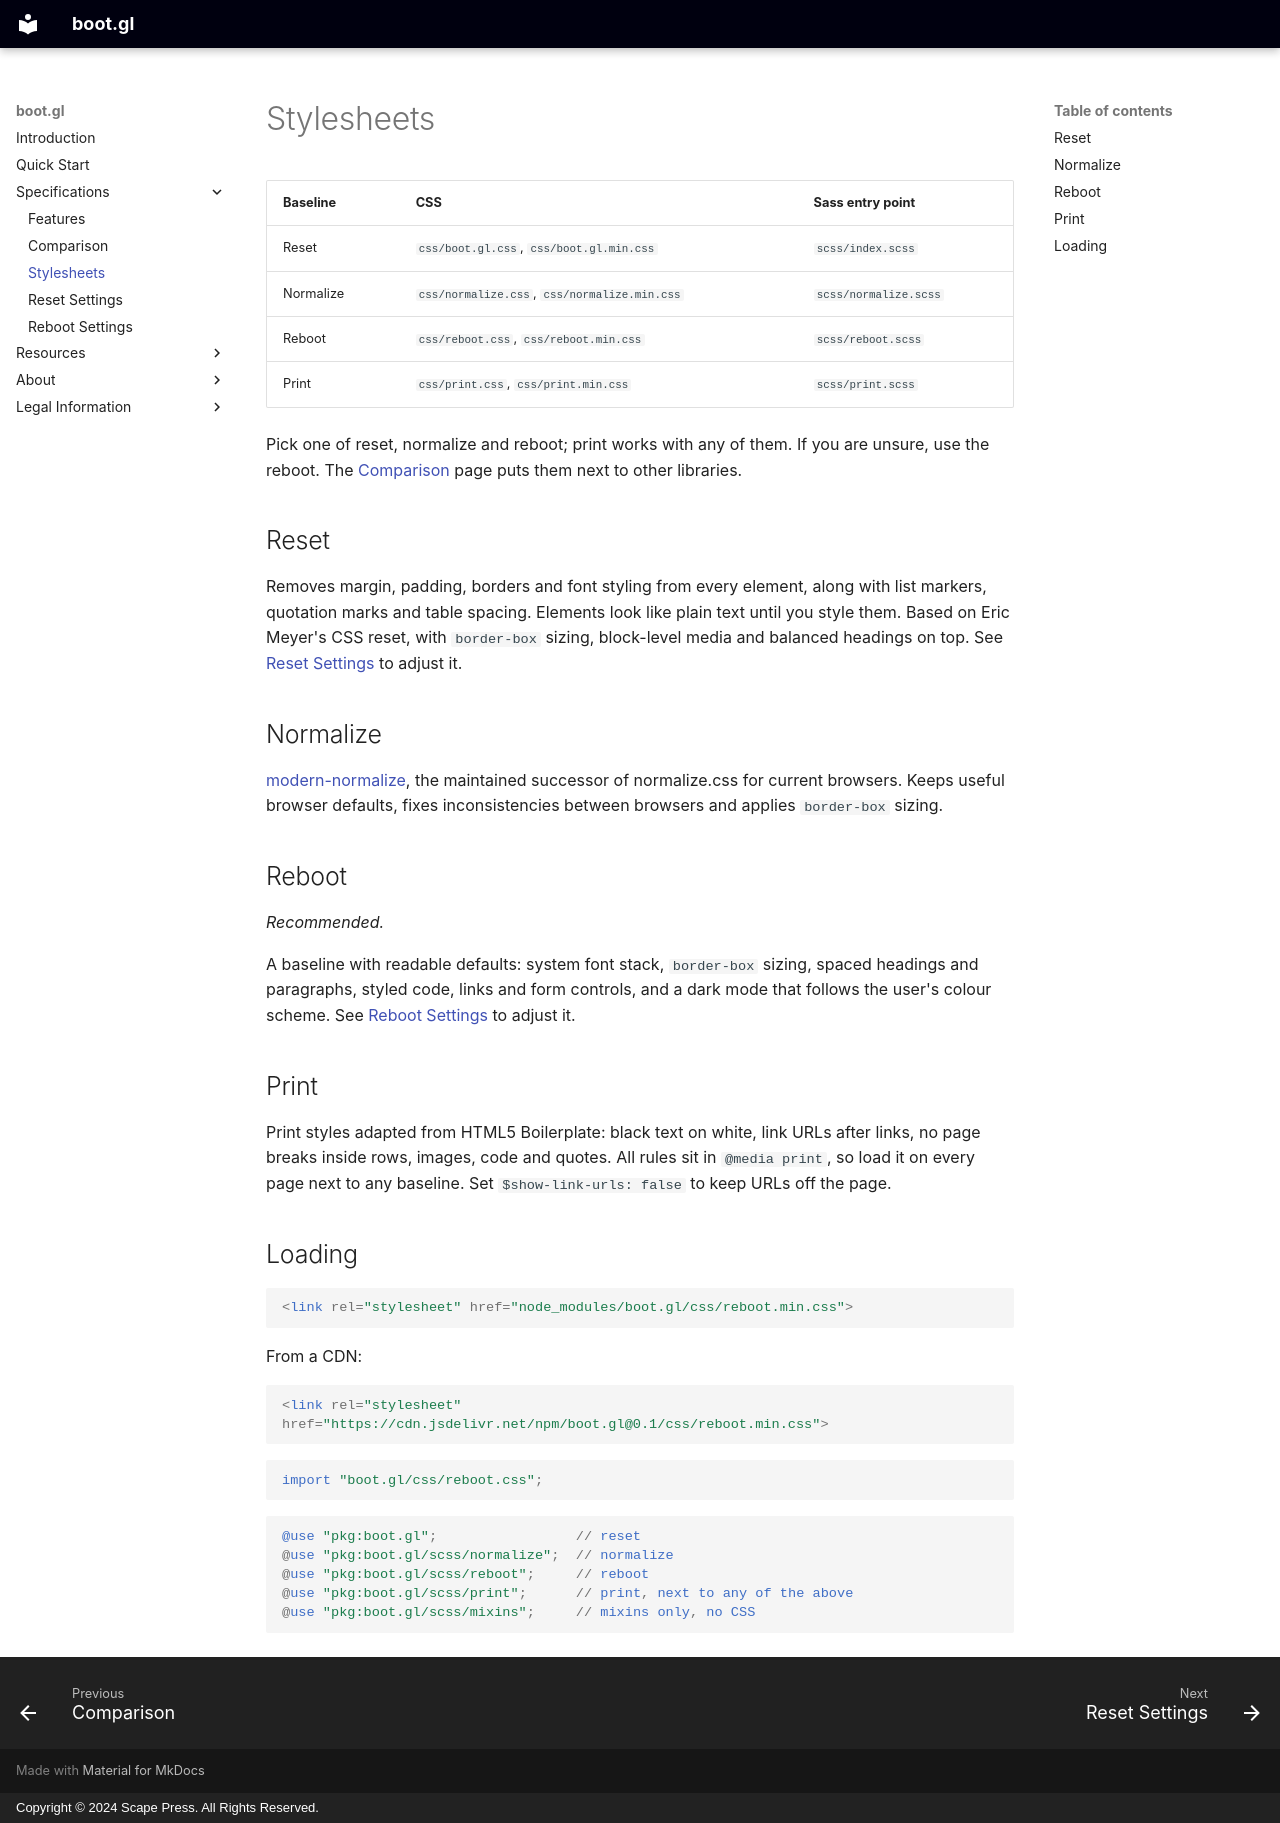

repository: stylescape/boot.gl · page: specifications/stylesheets/index.html · generator: mkdocs · copyright: Copyright © 2024 Scape Press. All Rights Reserved.

# Stylesheets

| Baseline | CSS | Sass entry point |
| --- | --- | --- |
| Reset | `css/boot.gl.css`, `css/boot.gl.min.css` | `scss/index.scss` |
| Normalize | `css/normalize.css`, `css/normalize.min.css` | `scss/normalize.scss` |
| Reboot | `css/reboot.css`, `css/reboot.min.css` | `scss/reboot.scss` |
| Print | `css/print.css`, `css/print.min.css` | `scss/print.scss` |

Pick one of reset, normalize and reboot; print works with any of them. If
you are unsure, use the reboot. The [Comparison](comparison.md) page puts
them next to other libraries.

## Reset

Removes margin, padding, borders and font styling from every element, along
with list markers, quotation marks and table spacing. Elements look like
plain text until you style them. Based on Eric Meyer's CSS reset, with
`border-box` sizing, block-level media and balanced headings on top. See
[Reset Settings](reset_settings.md) to adjust it.

## Normalize

[modern-normalize](https://github.com/sindresorhus/modern-normalize), the
maintained successor of normalize.css for current browsers. Keeps useful
browser defaults, fixes inconsistencies between browsers and applies
`border-box` sizing.

## Reboot

*Recommended.*

A baseline with readable defaults: system font stack, `border-box` sizing,
spaced headings and paragraphs, styled code, links and form controls, and a
dark mode that follows the user's colour scheme.
See [Reboot Settings](reboot_settings.md) to adjust it.

## Print

Print styles adapted from HTML5 Boilerplate: black text on white, link URLs
after links, no page breaks inside rows, images, code and quotes. All rules
sit in `@media print`, so load it on every page next to any baseline. Set
`$show-link-urls: false` to keep URLs off the page.

## Loading

```html
<link rel="stylesheet" href="node_modules/boot.gl/css/reboot.min.css">
```

From a CDN:

```html
<link rel="stylesheet" href="https://cdn.jsdelivr.net/npm/boot.gl@0.1/css/reboot.min.css">
```

```js
import "boot.gl/css/reboot.css";
```

```scss
@use "pkg:boot.gl";                 // reset
@use "pkg:boot.gl/scss/normalize";  // normalize
@use "pkg:boot.gl/scss/reboot";     // reboot
@use "pkg:boot.gl/scss/print";      // print, next to any of the above
@use "pkg:boot.gl/scss/mixins";     // mixins only, no CSS
```
